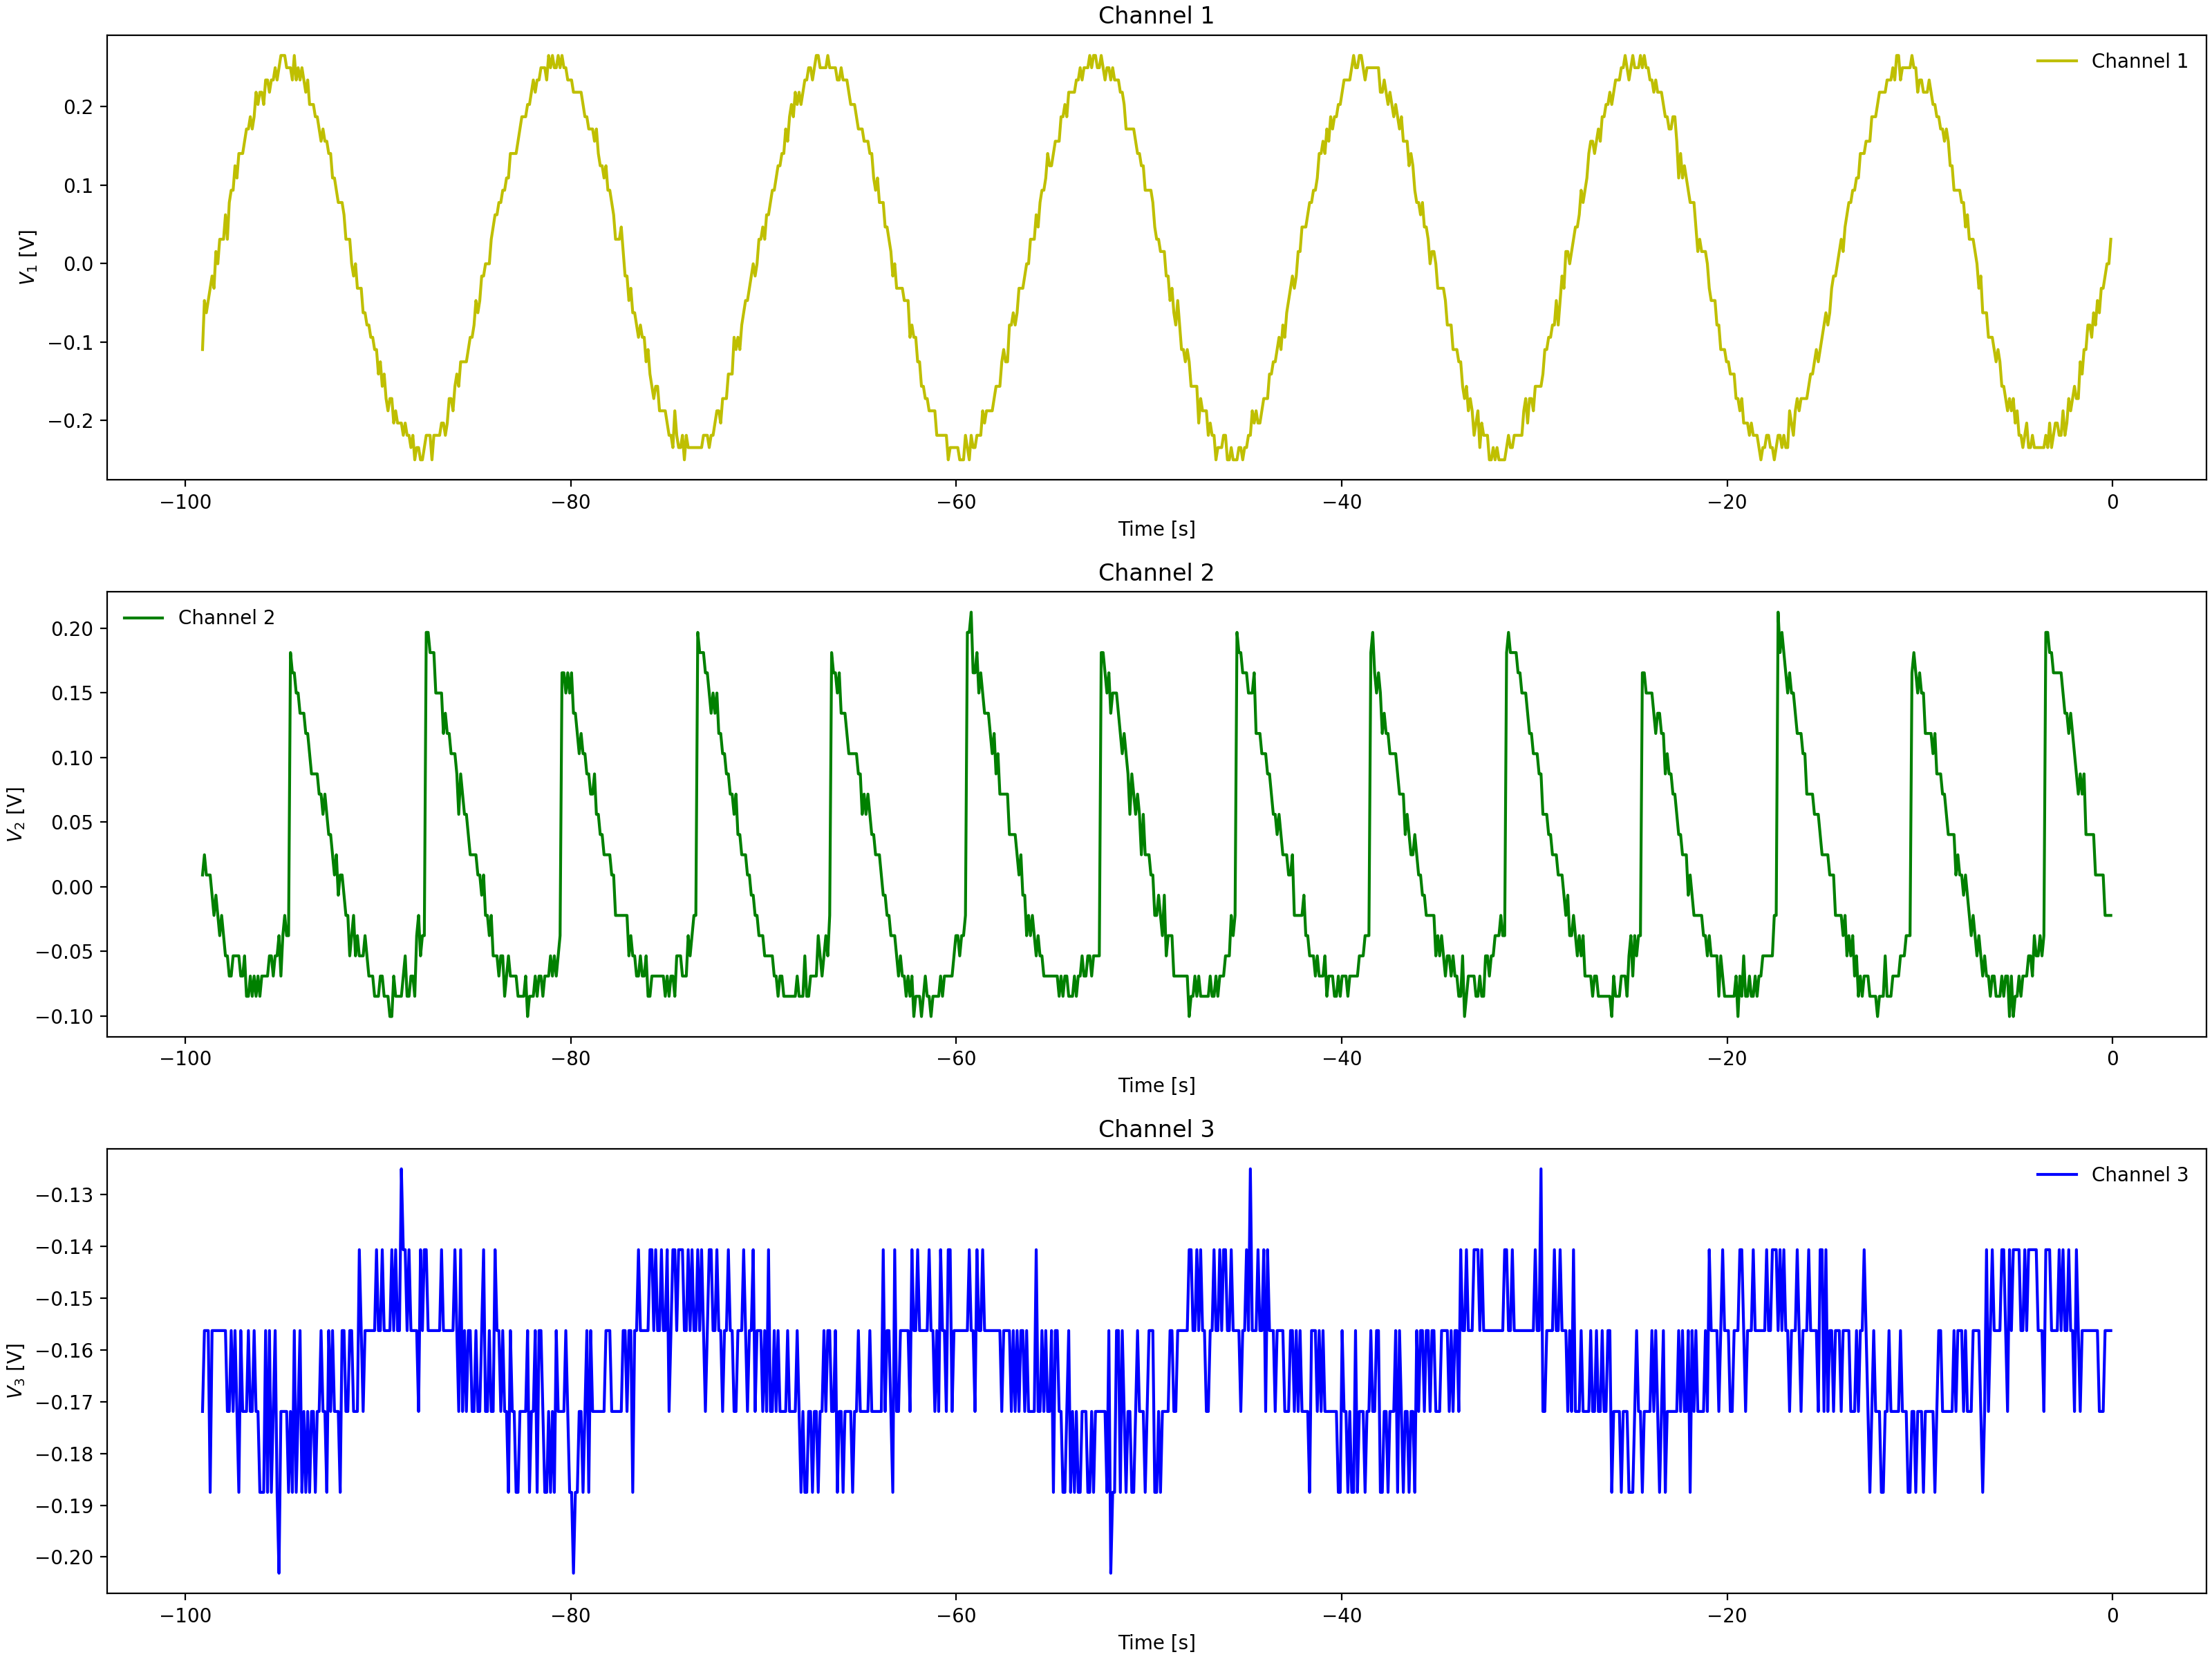

Source data for this figure (header and first rows):
Channel 1 Time, Channel 1 Voltage, Channel 2 Time, Channel 2 Voltage, Channel 3 Time, Channel 3 Voltage
-0.0992, -0.00025, -0.0992, -0.02212, -0.0992, -0.1562
-0.1984, 0.031, -0.1984, -0.0065, -0.1984, -0.1719
-0.2976, -0.01588, -0.2976, -0.02212, -0.2976, -0.1719
-0.3968, -0.01588, -0.3968, -0.02212, -0.3968, -0.1562
-0.496, -0.01588, -0.496, -0.0065, -0.496, -0.1562
-0.5952, -0.0315, -0.5952, -0.0065, -0.5952, -0.1562
-0.6944, -0.0315, -0.6944, -0.0065, -0.6944, -0.1406
-0.7936, -0.06275, -0.7936, 0.009125, -0.7936, -0.1719
-0.8928, -0.07838, -0.8928, 0.009125, -0.8928, -0.1562
-0.992, -0.07838, -0.992, 0.04038, -0.992, -0.1406
-1.091, -0.094, -1.091, 0.056, -1.091, -0.1562
-1.19, -0.094, -1.19, 0.04038, -1.19, -0.1562
-1.29, -0.1096, -1.29, 0.056, -1.29, -0.1719
-1.389, -0.094, -1.389, 0.07162, -1.389, -0.1562
-1.488, -0.1096, -1.488, 0.07162, -1.488, -0.1719
-1.587, -0.1409, -1.587, 0.08725, -1.587, -0.1562
-1.686, -0.1409, -1.686, 0.07162, -1.686, -0.1562
-1.786, -0.1565, -1.786, 0.07162, -1.786, -0.1562
-1.885, -0.1565, -1.885, 0.08725, -1.885, -0.1562
-1.984, -0.1721, -1.984, 0.08725, -1.984, -0.1562
-2.083, -0.1878, -2.083, 0.1185, -2.083, -0.1406
-2.182, -0.1878, -2.182, 0.1185, -2.182, -0.1562
-2.282, -0.1878, -2.282, 0.1341, -2.282, -0.1562
-2.381, -0.2034, -2.381, 0.1341, -2.381, -0.1562
-2.48, -0.219, -2.48, 0.1341, -2.48, -0.1562
-2.579, -0.2034, -2.579, 0.1497, -2.579, -0.1562
-2.678, -0.219, -2.678, 0.1654, -2.678, -0.1562
-2.778, -0.2034, -2.778, 0.1654, -2.778, -0.1562
-2.877, -0.2346, -2.877, 0.1654, -2.877, -0.1562
-2.976, -0.219, -2.976, 0.1654, -2.976, -0.1562
-3.075, -0.2346, -3.075, 0.1966, -3.075, -0.1562
-3.174, -0.2346, -3.174, 0.1966, -3.174, -0.1562
-3.274, -0.2346, -3.274, 0.1966, -3.274, -0.1406
-3.373, -0.2346, -3.373, 0.1966, -3.373, -0.1562
-3.472, -0.2502, -3.472, -0.02212, -3.472, -0.1562
-3.571, -0.2346, -3.571, -0.05337, -3.571, -0.1562
-3.67, -0.2502, -3.67, -0.02212, -3.67, -0.1406
-3.77, -0.2346, -3.77, -0.05337, -3.77, -0.125
-3.869, -0.2502, -3.869, -0.069, -3.869, -0.1406
-3.968, -0.2502, -3.968, -0.03775, -3.968, -0.1719
-4.067, -0.219, -4.067, -0.05337, -4.067, -0.1562
-4.166, -0.2502, -4.166, -0.069, -4.166, -0.1719
-4.266, -0.2346, -4.266, -0.069, -4.266, -0.1719
-4.365, -0.219, -4.365, -0.069, -4.365, -0.1562
-4.464, -0.219, -4.464, -0.069, -4.464, -0.1406
-4.563, -0.219, -4.563, -0.08463, -4.563, -0.1406
-4.662, -0.219, -4.662, -0.08463, -4.662, -0.1562
-4.762, -0.2346, -4.762, -0.08463, -4.762, -0.1562
-4.861, -0.219, -4.861, -0.08463, -4.861, -0.1406
-4.96, -0.2034, -4.96, -0.069, -4.96, -0.1562
-5.059, -0.2034, -5.059, -0.1003, -5.059, -0.1562
-5.158, -0.1878, -5.158, -0.08463, -5.158, -0.1562
-5.258, -0.1721, -5.258, -0.1003, -5.258, -0.1562
-5.357, -0.1565, -5.357, -0.08463, -5.357, -0.1562
-5.456, -0.1721, -5.456, -0.1003, -5.456, -0.1406
-5.555, -0.1721, -5.555, -0.069, -5.555, -0.1562
-5.654, -0.1565, -5.654, -0.08463, -5.654, -0.1562
-5.754, -0.1565, -5.754, -0.08463, -5.754, -0.1562
-5.853, -0.1096, -5.853, -0.08463, -5.853, -0.1406
-5.952, -0.1253, -5.952, -0.08463, -5.952, -0.1562
... 939 more rows
